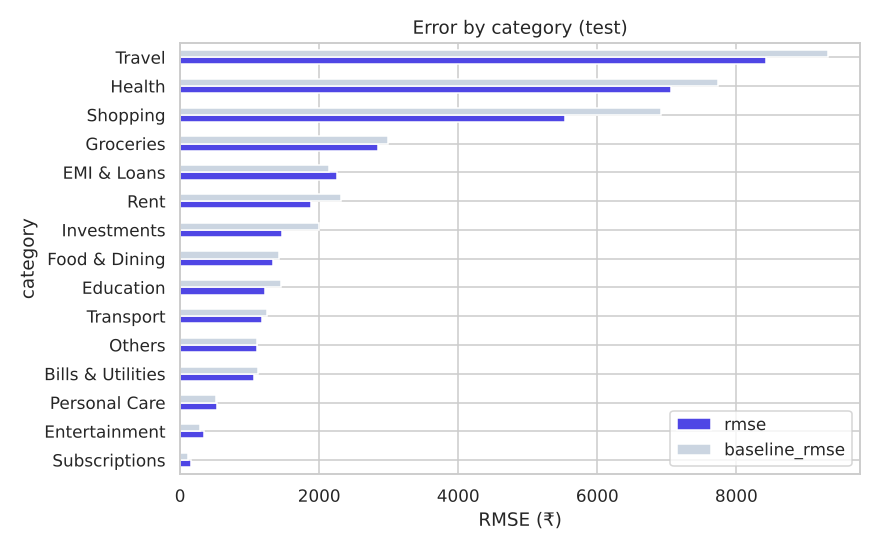

Values plotted in this chart, from the file beside it:
category, rmse, mae, baseline_rmse
Bills & Utilities, 1064, 761.2, 1120
EMI & Loans, 2250, 711.6, 2140
Education, 1225, 874.1, 1454
Entertainment, 344.1, 202.7, 280.7
Food & Dining, 1341, 833.6, 1416
Groceries, 2844, 1838, 2989
Health, 7067, 1735, 7739
Investments, 1464, 612.2, 2000
Others, 1102, 657, 1112
Personal Care, 532.2, 363.5, 520.5
Rent, 1879, 665, 2313
Shopping, 5530, 1858, 6917
Subscriptions, 161.8, 111.3, 117
Transport, 1176, 852.3, 1249
Travel, 8426, 1888, 9315
